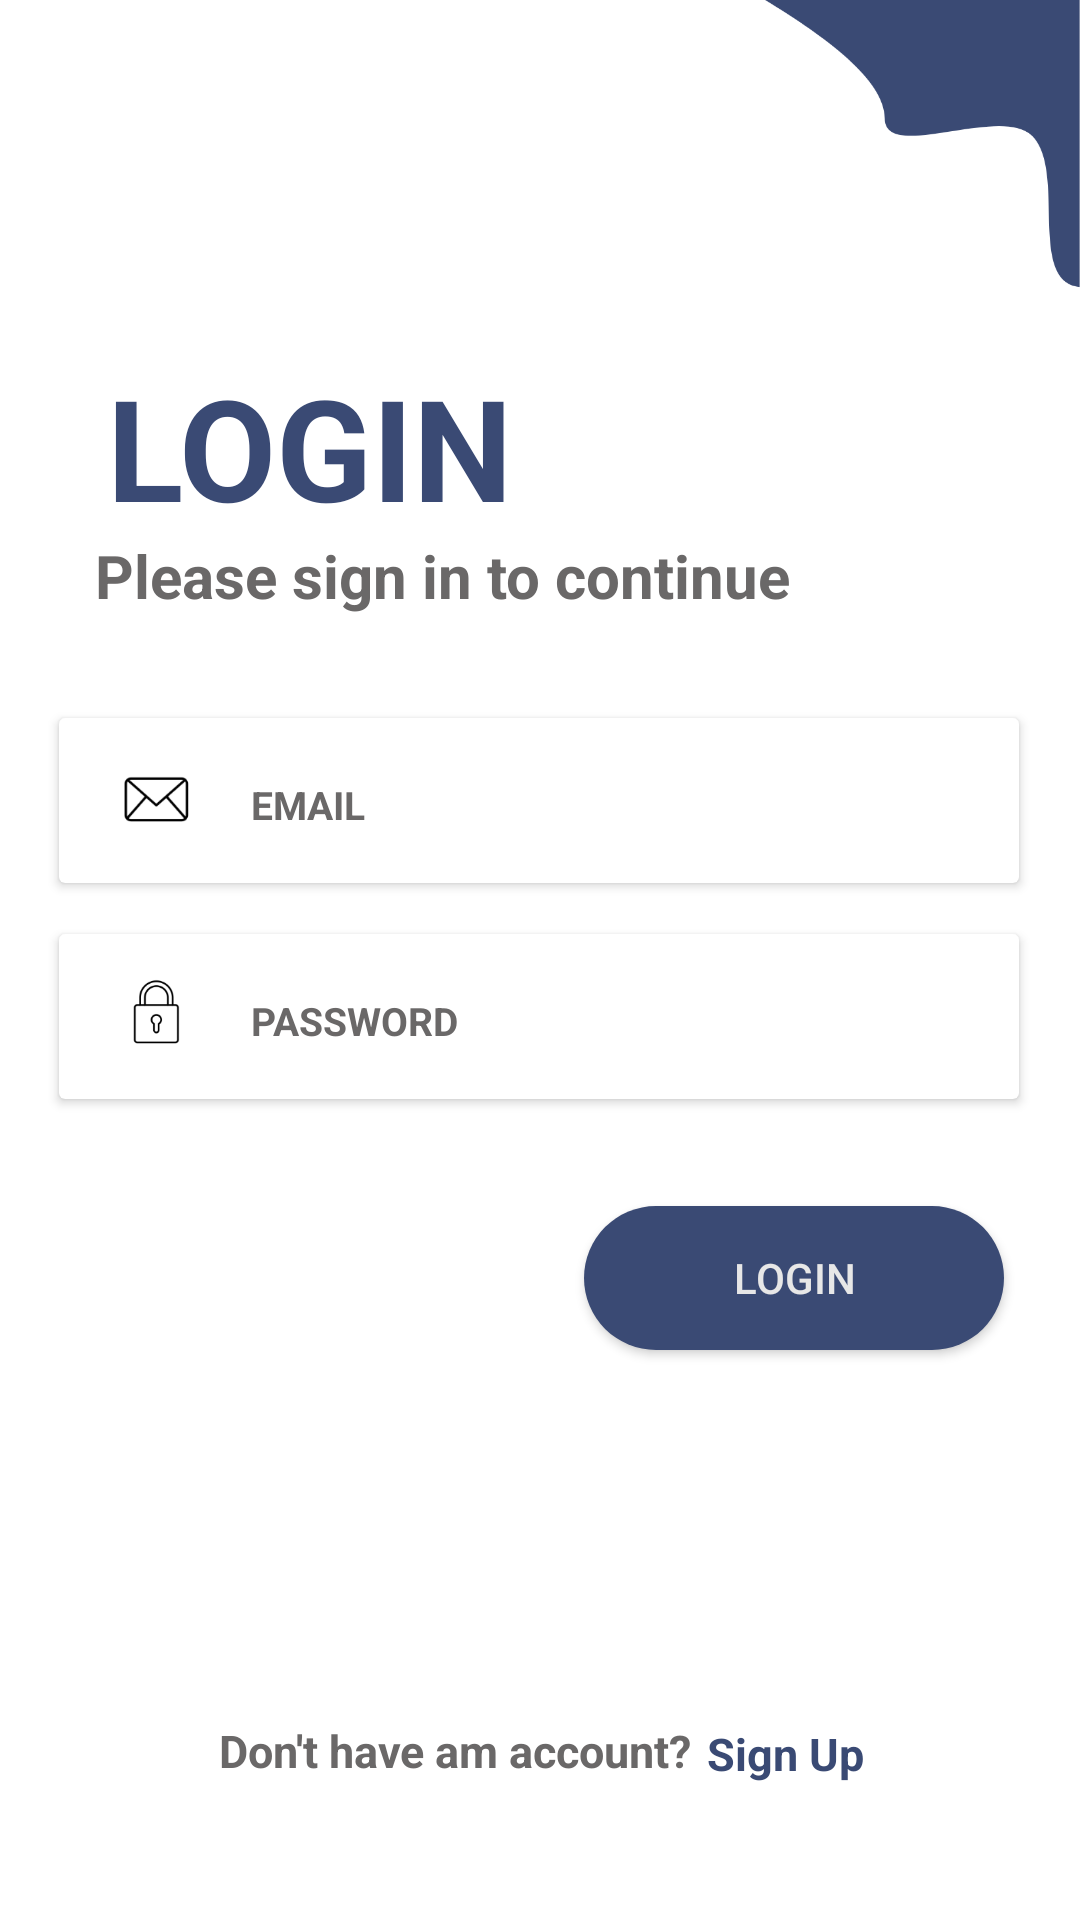

Produce the Android XML layout that renders to this screen, including the resource entries it uses.
<!-- AndroidManifest.xml: application theme Theme.EnglishApp -->
<!-- res/layout/activity_login.xml -->
<?xml version="1.0" encoding="utf-8"?>
<androidx.constraintlayout.widget.ConstraintLayout xmlns:android="http://schemas.android.com/apk/res/android"
    xmlns:app="http://schemas.android.com/apk/res-auto"
    xmlns:tools="http://schemas.android.com/tools"
    android:layout_width="match_parent"
    android:layout_height="match_parent"
    android:background="@drawable/background1"
    tools:context=".Login">


    <TextView

        android:layout_width="wrap_content"
        android:layout_height="wrap_content"
        android:text="@string/login"
        android:textColor="#3A4A74"
        android:textSize="47sp"
        android:textStyle="bold"
        app:layout_constraintBottom_toBottomOf="parent"
        app:layout_constraintEnd_toEndOf="parent"
        app:layout_constraintHorizontal_bias="0.159"
        app:layout_constraintStart_toStartOf="parent"
        app:layout_constraintTop_toTopOf="parent"
        app:layout_constraintVertical_bias="0.204">


    </TextView>

    <TextView

        android:layout_width="wrap_content"
        android:layout_height="wrap_content"
        android:text="@string/t3"
        android:textColor="#6A6868"
        android:textSize="20sp"
        android:textStyle="bold"
        app:layout_constraintBottom_toBottomOf="parent"
        app:layout_constraintEnd_toEndOf="parent"
        app:layout_constraintHorizontal_bias="0.248"
        app:layout_constraintStart_toStartOf="parent"
        app:layout_constraintTop_toTopOf="parent"
        app:layout_constraintVertical_bias="0.291">


    </TextView>

    <androidx.cardview.widget.CardView
        android:layout_width="320dp"
        android:layout_height="55dp"
        app:cardBackgroundColor="@color/white"
        app:layout_constraintBottom_toBottomOf="parent"
        app:layout_constraintEnd_toEndOf="parent"
        app:layout_constraintHorizontal_bias="0.494"
        app:layout_constraintStart_toStartOf="parent"
        app:layout_constraintTop_toTopOf="parent"
        app:layout_constraintVertical_bias="0.409">


        <EditText
            android:id="@+id/email"
            android:layout_width="match_parent"
            android:layout_height="match_parent"
            android:layout_marginStart="60dp"
            android:layout_marginLeft="60dp"
            android:backgroundTint="@color/white"
            android:hint="@string/email"
            android:importantForAutofill="no"
            android:inputType="textEmailAddress"
            android:textColor="#6A6868"
            android:textColorHint="#6A6868"
            android:textSize="13sp"
            android:textStyle="bold"
            tools:ignore="UnusedAttribute" />


        <ImageView
            android:layout_width="25dp"
            android:layout_height="25dp"
            android:layout_marginStart="20dp"
            android:layout_marginLeft="20dp"
            android:layout_marginTop="15dp"

            android:src="@drawable/email_img"
            tools:ignore="ContentDescription" />


    </androidx.cardview.widget.CardView>

    <androidx.cardview.widget.CardView
        android:id="@+id/cardView"
        android:layout_width="320dp"
        android:layout_height="55dp"
        app:cardBackgroundColor="@color/white"
        app:layout_constraintBottom_toBottomOf="parent"
        app:layout_constraintEnd_toEndOf="parent"
        app:layout_constraintHorizontal_bias="0.494"
        app:layout_constraintStart_toStartOf="parent"
        app:layout_constraintTop_toTopOf="parent"
        app:layout_constraintVertical_bias="0.532">


        <ImageView
            android:layout_width="25dp"
            android:layout_height="22dp"
            android:layout_marginStart="20dp"
            android:layout_marginLeft="20dp"
            android:layout_marginTop="15dp"

            android:src="@drawable/password_img"
            tools:ignore="ContentDescription" />

        <EditText
            android:id="@+id/password"
            android:layout_width="match_parent"
            android:layout_height="match_parent"
            android:backgroundTint="@color/white"
            android:layout_marginStart="60dp"
            android:layout_marginLeft="60dp"
            android:textColor="#6A6868"
            android:hint="@string/password"
            android:importantForAutofill="no"
            android:inputType="numberPassword"
            android:textColorHint="#6A6868"
            android:textSize="13sp"
            android:textStyle="bold"
            tools:ignore="UnusedAttribute" />


    </androidx.cardview.widget.CardView>

    <Button
        android:id="@+id/Login"
        android:layout_width="140dp"
        android:layout_height="wrap_content"
        android:background="@drawable/btn_design"
        android:text="@string/login"
        android:textColor="#E7E7E7"
        android:textSize="14sp"
        app:layout_constraintBottom_toBottomOf="parent"
        app:layout_constraintEnd_toEndOf="parent"
        app:layout_constraintHorizontal_bias="0.885"
        app:layout_constraintStart_toStartOf="parent"
        app:layout_constraintTop_toTopOf="parent"
        app:layout_constraintVertical_bias="0.679">


    </Button>

    <TextView

        android:id="@+id/textView"
        android:layout_width="wrap_content"
        android:layout_height="wrap_content"
        android:text="@string/don_t_have_am_account"
        android:textColor="#6A6868"
        android:textSize="15sp"
        android:textStyle="bold"
        app:layout_constraintBottom_toBottomOf="parent"
        app:layout_constraintEnd_toEndOf="parent"
        app:layout_constraintHorizontal_bias="0.361"
        app:layout_constraintStart_toStartOf="parent"
        app:layout_constraintTop_toTopOf="parent"
        app:layout_constraintVertical_bias="0.925">


    </TextView>

    <TextView
        android:id="@+id/Register"
        android:layout_width="wrap_content"
        android:layout_height="wrap_content"
        android:text="@string/sign_up1"
        android:textColor="#3A4A74"
        android:textSize="15sp"
        android:textStyle="bold"
        app:layout_constraintBottom_toBottomOf="parent"
        app:layout_constraintEnd_toEndOf="parent"
        app:layout_constraintHorizontal_bias="0.066"
        app:layout_constraintStart_toEndOf="@+id/textView"
        app:layout_constraintTop_toBottomOf="@+id/Login"
        app:layout_constraintVertical_bias="0.733">


    </TextView>


</androidx.constraintlayout.widget.ConstraintLayout>
<!-- resources referenced by this layout -->
<resources>
  <!-- drawable background1: png bitmap (drawable-hdpi, 105417 bytes) -->
  <!-- drawable btn_design (drawable) -->
  <?xml version="1.0" encoding="utf-8"?>
  <selector xmlns:android="http://schemas.android.com/apk/res/android">
  
      <item>
  
          <shape android:shape="rectangle">
  
              <solid android:color="#FF3A4A74">
  
  
              </solid>
  
              <corners android:radius="70dp">
  
  
              </corners>
  
          </shape>
  
      </item>
  
  </selector>
  <!-- drawable email_img: png bitmap (drawable-hdpi, 2923 bytes) -->
  <!-- drawable password_img: png bitmap (drawable-hdpi, 2915 bytes) -->
  <string name="don_t_have_am_account">Don\'t have am account?</string>
  <string name="email">EMAIL</string>
  <string name="login">LOGIN</string>
  <string name="password">PASSWORD</string>
  <string name="sign_up1">Sign Up</string>
  <string name="t3">Please sign in to continue</string>
  <style name="Theme.EnglishApp" parent="Theme.Design.NoActionBar">
          <item name="android:windowFullscreen" />
          
          <item name="colorPrimary">@color/purple_500</item>
          <item name="colorPrimaryVariant">@color/purple_700</item>
          <item name="colorOnPrimary">@color/white</item>
          
          <item name="colorSecondary">@color/teal_200</item>
          <item name="colorSecondaryVariant">@color/teal_700</item>
          <item name="colorOnSecondary">@color/black</item>
          
          <item name="android:statusBarColor" tools:targetApi="l">?attr/colorPrimaryVariant</item>
          
      </style>
  <!-- not gathered from this repository: default colours our renderer supplied (Android Studio template values) -->
  <color name="purple_500">#FF6200EE</color>
  <color name="purple_700">#FF3700B3</color>
  <color name="teal_200">#FF03DAC5</color>
  <color name="teal_700">#FF018786</color>
  <color name="black">#FF000000</color>
  <color name="white">#FFFFFFFF</color>
</resources>
